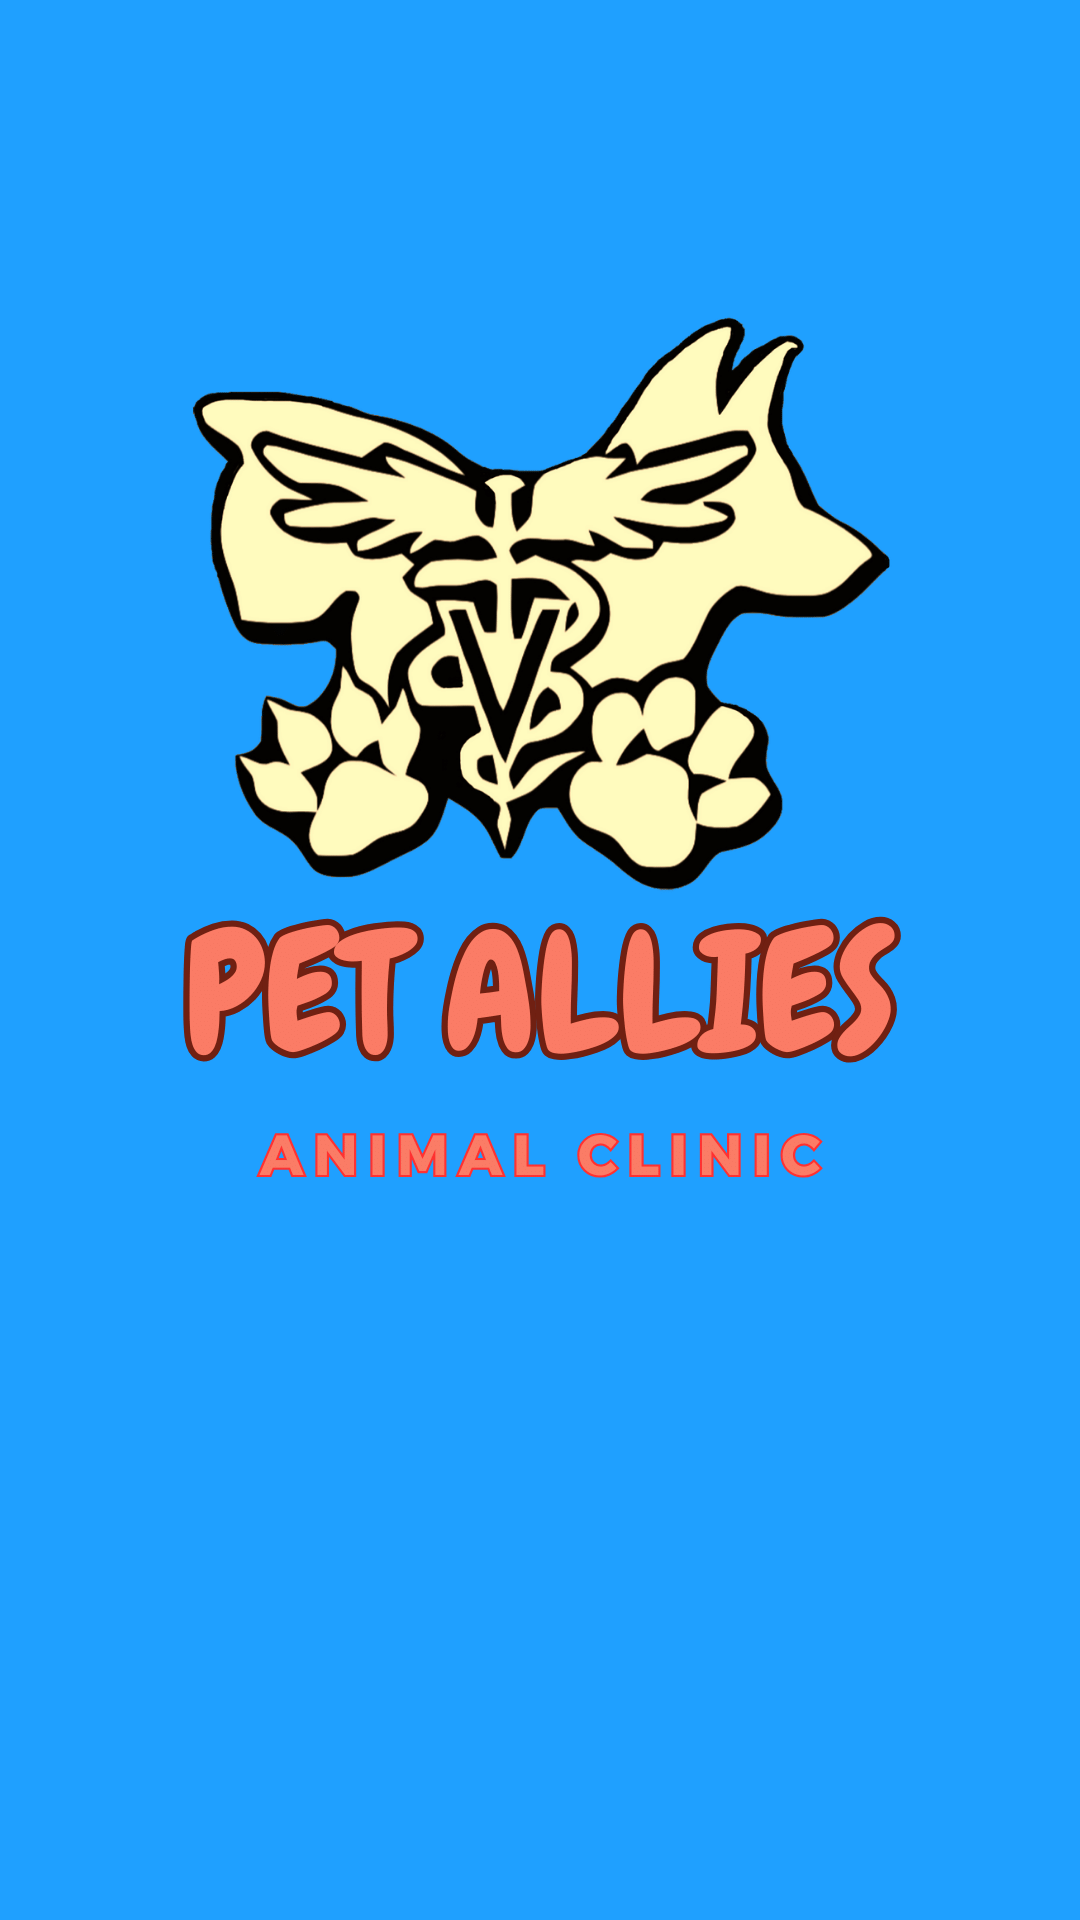

Produce the Android XML layout that renders to this screen, including the resource entries it uses.
<!-- AndroidManifest.xml: application theme Theme.PetAllies -->
<!-- res/layout/activity_main.xml -->
<?xml version="1.0" encoding="utf-8"?>
<LinearLayout
    xmlns:android="http://schemas.android.com/apk/res/android"
    xmlns:app="http://schemas.android.com/apk/res-auto"
    xmlns:tools="http://schemas.android.com/tools"
    android:layout_width="match_parent"
    android:layout_height="match_parent"
    android:background="@color/PastelBlue"
    android:orientation="vertical"
    android:gravity="center"
    tools:context=".MainActivity">

    <ImageView
        android:id="@+id/splashScreenLogo"
        android:layout_width="match_parent"
        android:layout_height="wrap_content"
        android:layout_gravity="center"
        android:transitionName="logo_image"
        android:src="@drawable/splash_screen_logo"
        app:layout_constraintEnd_toEndOf="parent"
        app:layout_constraintStart_toStartOf="parent"
        app:layout_constraintTop_toTopOf="parent" />


</LinearLayout>
<!-- resources referenced by this layout -->
<resources>
  <color name="PastelBlue">#1FA0FF</color>
  <!-- drawable splash_screen_logo: png bitmap (drawable, 124019 bytes) -->
  <style name="Theme.PetAllies" parent="Theme.MaterialComponents.DayNight.NoActionBar">
          
          <item name="colorPrimary">@color/purple_500</item>
          <item name="colorPrimaryVariant">@color/purple_700</item>
          <item name="colorOnPrimary">@color/white</item>
          
          <item name="colorSecondary">@color/teal_200</item>
          <item name="colorSecondaryVariant">@color/teal_700</item>
          <item name="colorOnSecondary">@color/black</item>
          
          <item name="android:statusBarColor" tools:targetApi="21">?attr/colorPrimaryVariant</item>
          
      </style>
  <color name="purple_500">#FF6200EE</color>
  <color name="purple_700">#FF3700B3</color>
  <color name="white">#FFFFFFFF</color>
  <color name="teal_200">#FF03DAC5</color>
  <color name="teal_700">#FF018786</color>
  <color name="black">#FF000000</color>
</resources>
